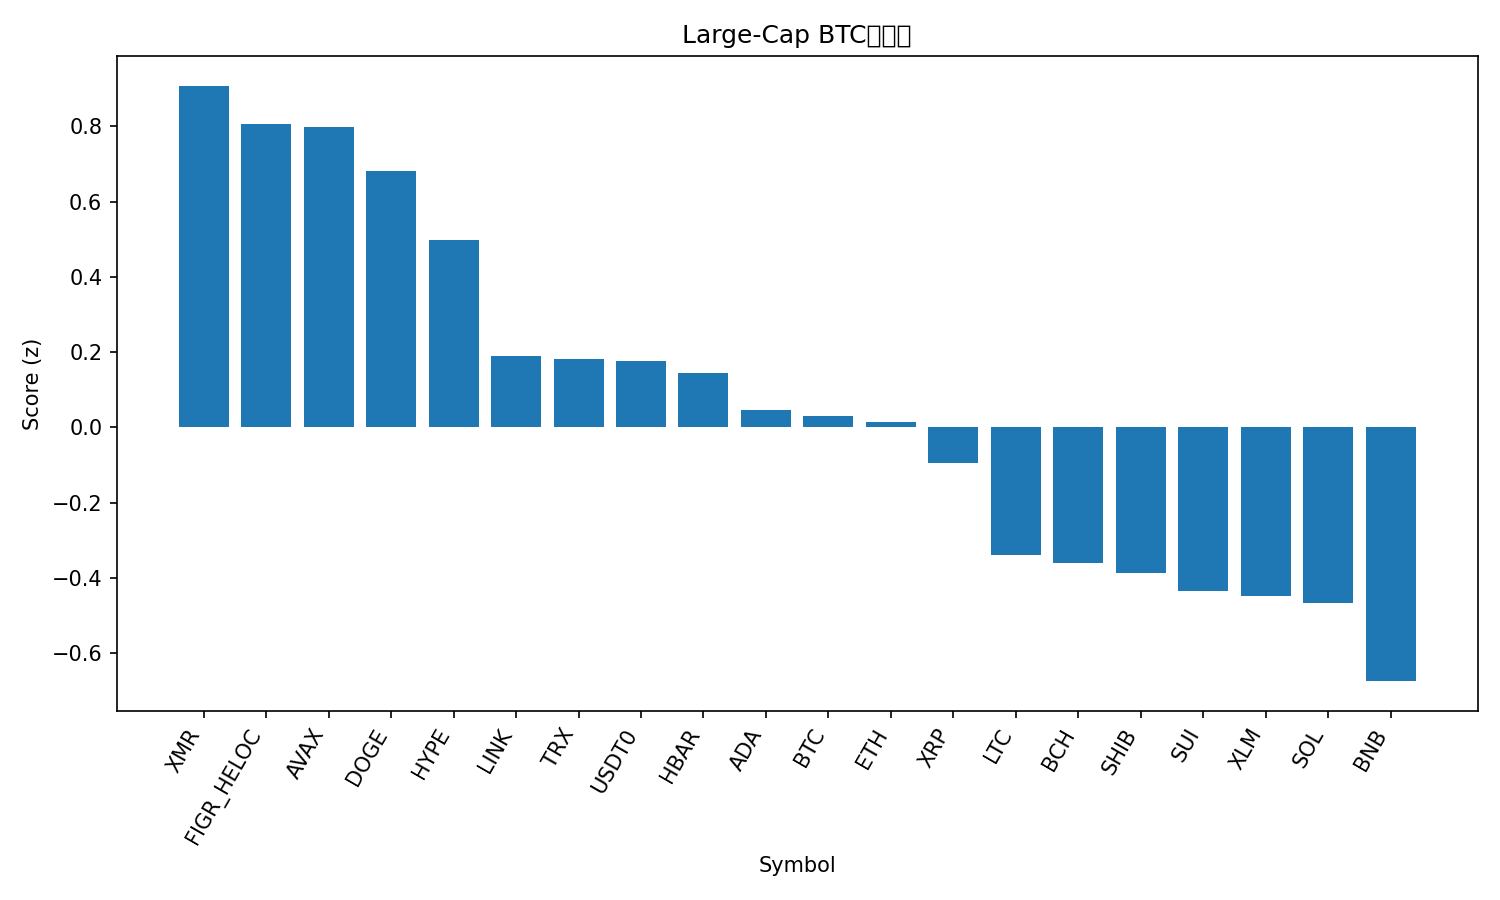

Source data for this figure (header and first rows):
rank, name, symbol, price_btc, price_usd, pct_1h_btc, pct_24h_btc, pct_7d_btc, market_cap_rank, market_cap_usd, volume_usd, score
1, Monero, XMR, 0.002875, 309.6, 0.4298, -0.2622, 5.319, 34, 5710034205, 170404031, 0.9082
2, Figure Heloc, FIGR_HELOC, 9.26e-06, 0.997, -0.09974, 5.599, 5.294, 15, 13091217371, 19703983, 0.8057
3, Avalanche, AVAX, 0.0001839, 19.81, 0.731, -1.717, -7.231, 25, 8454608420, 479355755, 0.7995
4, Dogecoin, DOGE, 1.8e-06, 0.1936, 0.3941, -0.4943, 1.638, 10, 29319757603, 1796837707, 0.6818
5, Hyperliquid, HYPE, 0.0003321, 35.77, 0.7072, -4.19, -4.206, 20, 9687424245, 438727111, 0.4989
6, Chainlink, LINK, 0.0001664, 17.92, 0.2868, -2.166, 0.2562, 16, 12495171484, 1111186496, 0.1902
7, TRON, TRX, 2.97e-06, 0.3203, -0.1545, 1.721, 6.602, 9, 30321685653, 536758550, 0.1821
8, USDT0, USDT0, 9.28e-06, 0.9996, -0.1906, 2.848, 3.615, 28, 7715179954, 352694472, 0.1764
9, Hedera, HBAR, 1.58e-06, 0.1702, 0.2002, -0.9175, -1.705, 30, 7217478937, 179316702, 0.1453
10, Cardano, ADA, 5.95e-06, 0.6404, 0.2117, -1.675, -1.975, 11, 23434922672, 1088685203, 0.04675
11, Bitcoin, BTC, 1.0, 107711, 0.0, 0.0, 0.0, 1, 2147453878623, 58723507872, 0.03065
12, Ethereum, ETH, 0.03589, 3866, 0.11, -1.546, 0.5254, 2, 466683522979, 33089977529, 0.01487
13, XRP, XRP, 2.234e-05, 2.41, -0.1236, 0.5325, 1.914, 5, 144319715565, 4114585407, -0.09597
14, Litecoin, LTC, 0.0008543, 92.01, -0.2207, 0.09022, 2.087, 31, 7034249271, 515146150, -0.3382
15, Bitcoin Cash, BCH, 0.004318, 465.1, -0.02595, -0.3821, -6.576, 21, 9276424274, 298096945, -0.3596
16, Shiba Inu, SHIB, 9.1992e-11, 9.91e-06, -0.149, -0.3296, -1.247, 33, 5838529082, 152802871, -0.3879
17, Sui, SUI, 2.304e-05, 2.48, 0.1141, -2.95, -5.238, 22, 9004999190, 818018581, -0.4344
18, Stellar, XLM, 2.92e-06, 0.3141, -0.1467, -0.9879, -0.3233, 19, 10054401645, 180685323, -0.4479
19, Solana, SOL, 0.00171, 184.2, -0.05974, -1.749, -2.488, 6, 100655725425, 5643156390, -0.4683
20, BNB, BNB, 0.009911, 1068, -0.06453, -1.877, -7.402, 4, 148566269176, 2726109888, -0.6748
21, Mantle, MNT, 1.583e-05, 1.71, -0.04736, -6.44, -7.833, 35, 5552792807, 235521605, -1.335
